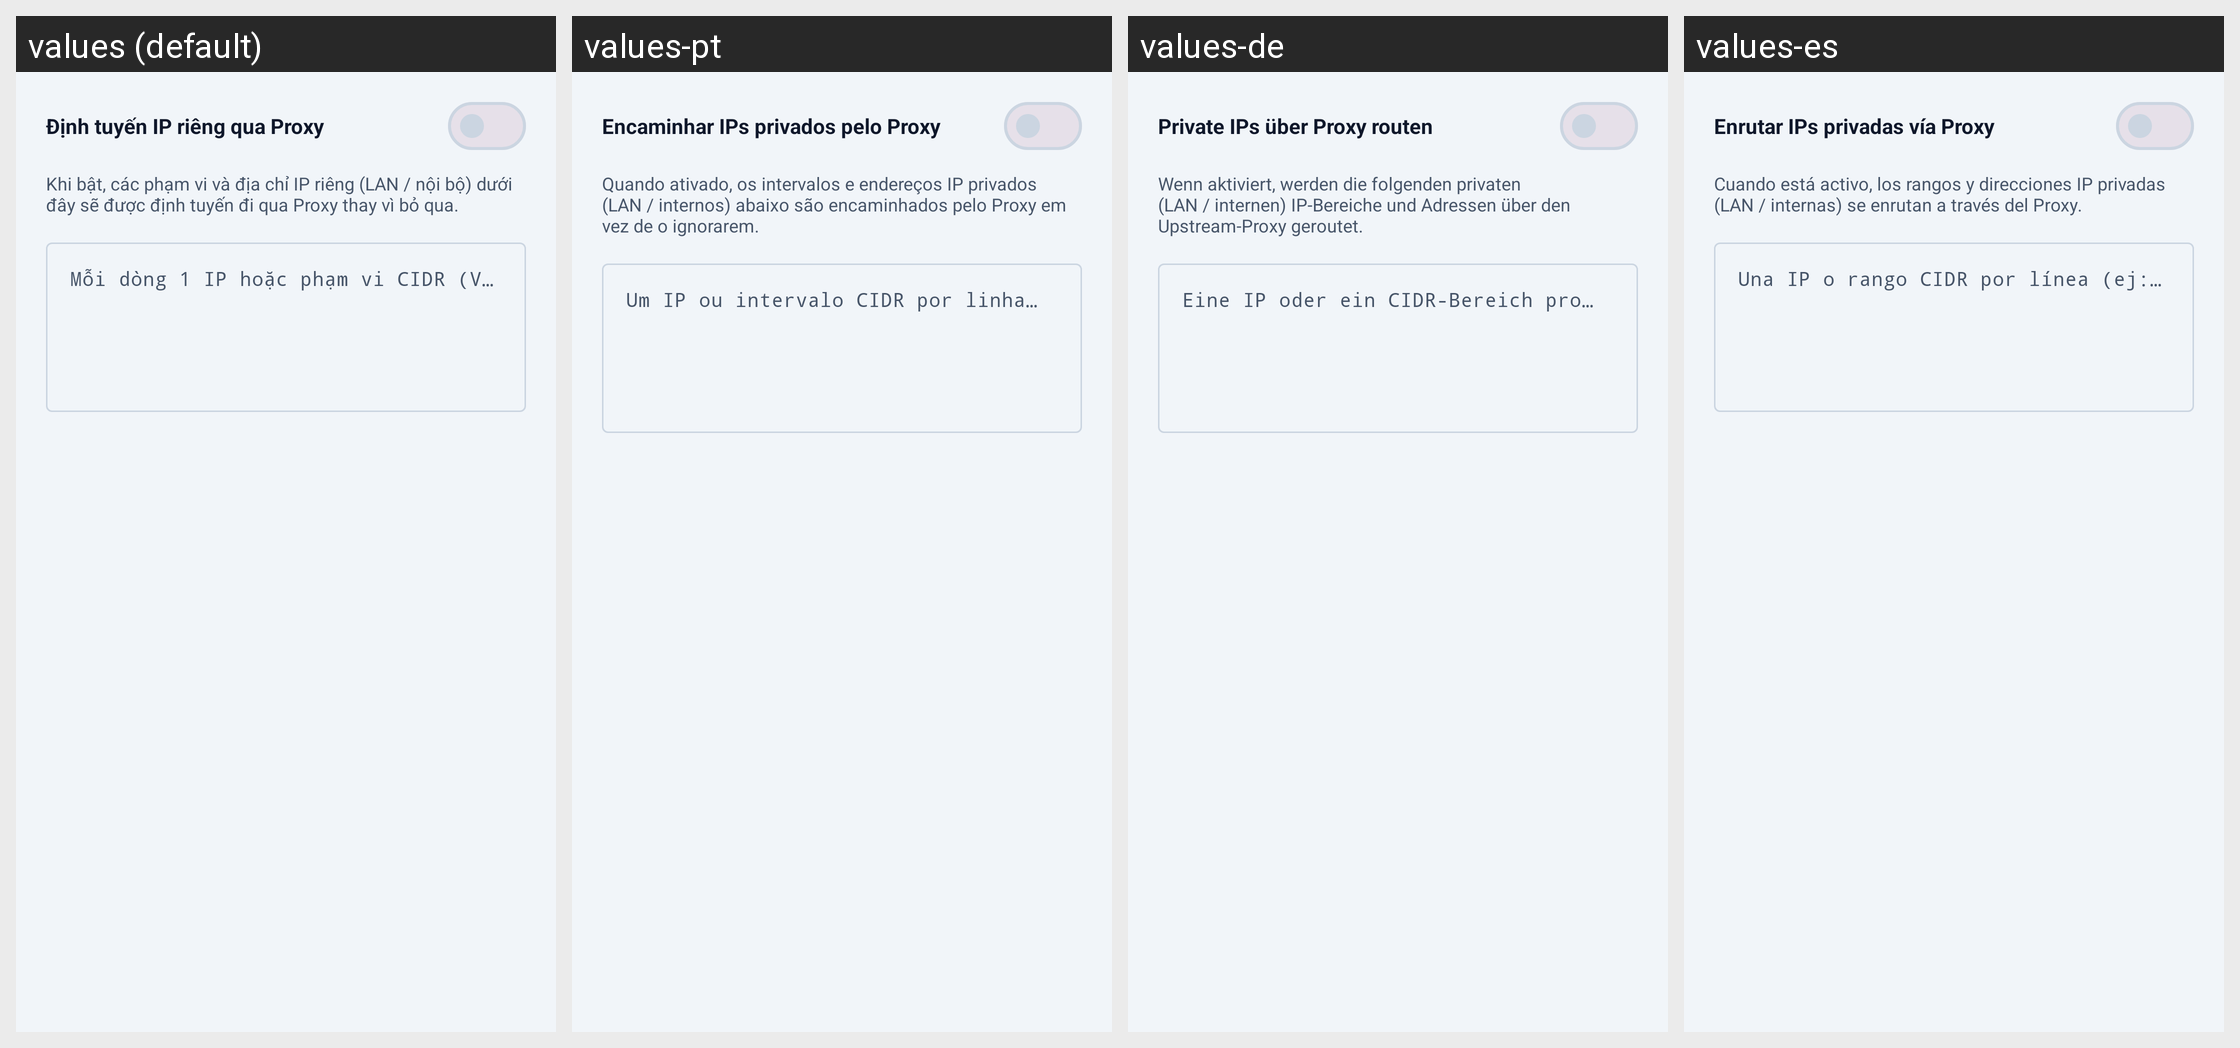

For this localized Android screen grid, give each drawn string resource with its value in every locale shown.
Android screen res/layout/dialog_private_routing.xml rendered under 4 locales, left to right: values (default), values-pt, values-de, values-es. Device: Nexus 5 (rendered at 1080×1920; each locale shown at half size, 540×960, under a caption strip naming it); theme Theme.ProxyFlow.
Other locales in the repository, not shown: values-ar, values-en, values-hi, values-in, values-it, values-ja, values-ko, values-vi.
Strings drawn on this screen, with the default value and each locale's value (text and hints the layout hard-codes, and strings that could not be matched under every locale, appear in the picture but are not listed):

label_private_routing_toggle
  values: Định tuyến IP riêng qua Proxy
  values-pt: Encaminhar IPs privados pelo Proxy
  values-de: Private IPs über Proxy routen
  values-es: Enrutar IPs privadas vía Proxy

desc_private_routing_dialog
  values: Khi bật, các phạm vi và địa chỉ IP riêng (LAN / nội bộ) dưới đây sẽ được định tuyến đi qua Proxy thay vì bỏ qua.
  values-pt: Quando ativado, os intervalos e endereços IP privados (LAN / internos) abaixo são encaminhados pelo Proxy em vez de o ignorarem.
  values-de: Wenn aktiviert, werden die folgenden privaten (LAN / internen) IP-Bereiche und Adressen über den Upstream-Proxy geroutet.
  values-es: Cuando está activo, los rangos y direcciones IP privadas (LAN / internas) se enrutan a través del Proxy.

hint_private_ip_ranges
  values: Mỗi dòng 1 IP hoặc phạm vi CIDR (VD: 192.168.1.0/24 hoặc 10.0.0.5)
  values-pt: Um IP ou intervalo CIDR por linha (ex.: 192.168.1.0/24 ou 10.0.0.5)
  values-de: Eine IP oder ein CIDR-Bereich pro Zeile (z. B. 192.168.1.0/24 oder 10.0.0.5)
  values-es: Una IP o rango CIDR por línea (ej: 192.168.1.0/24 o 10.0.0.5)
